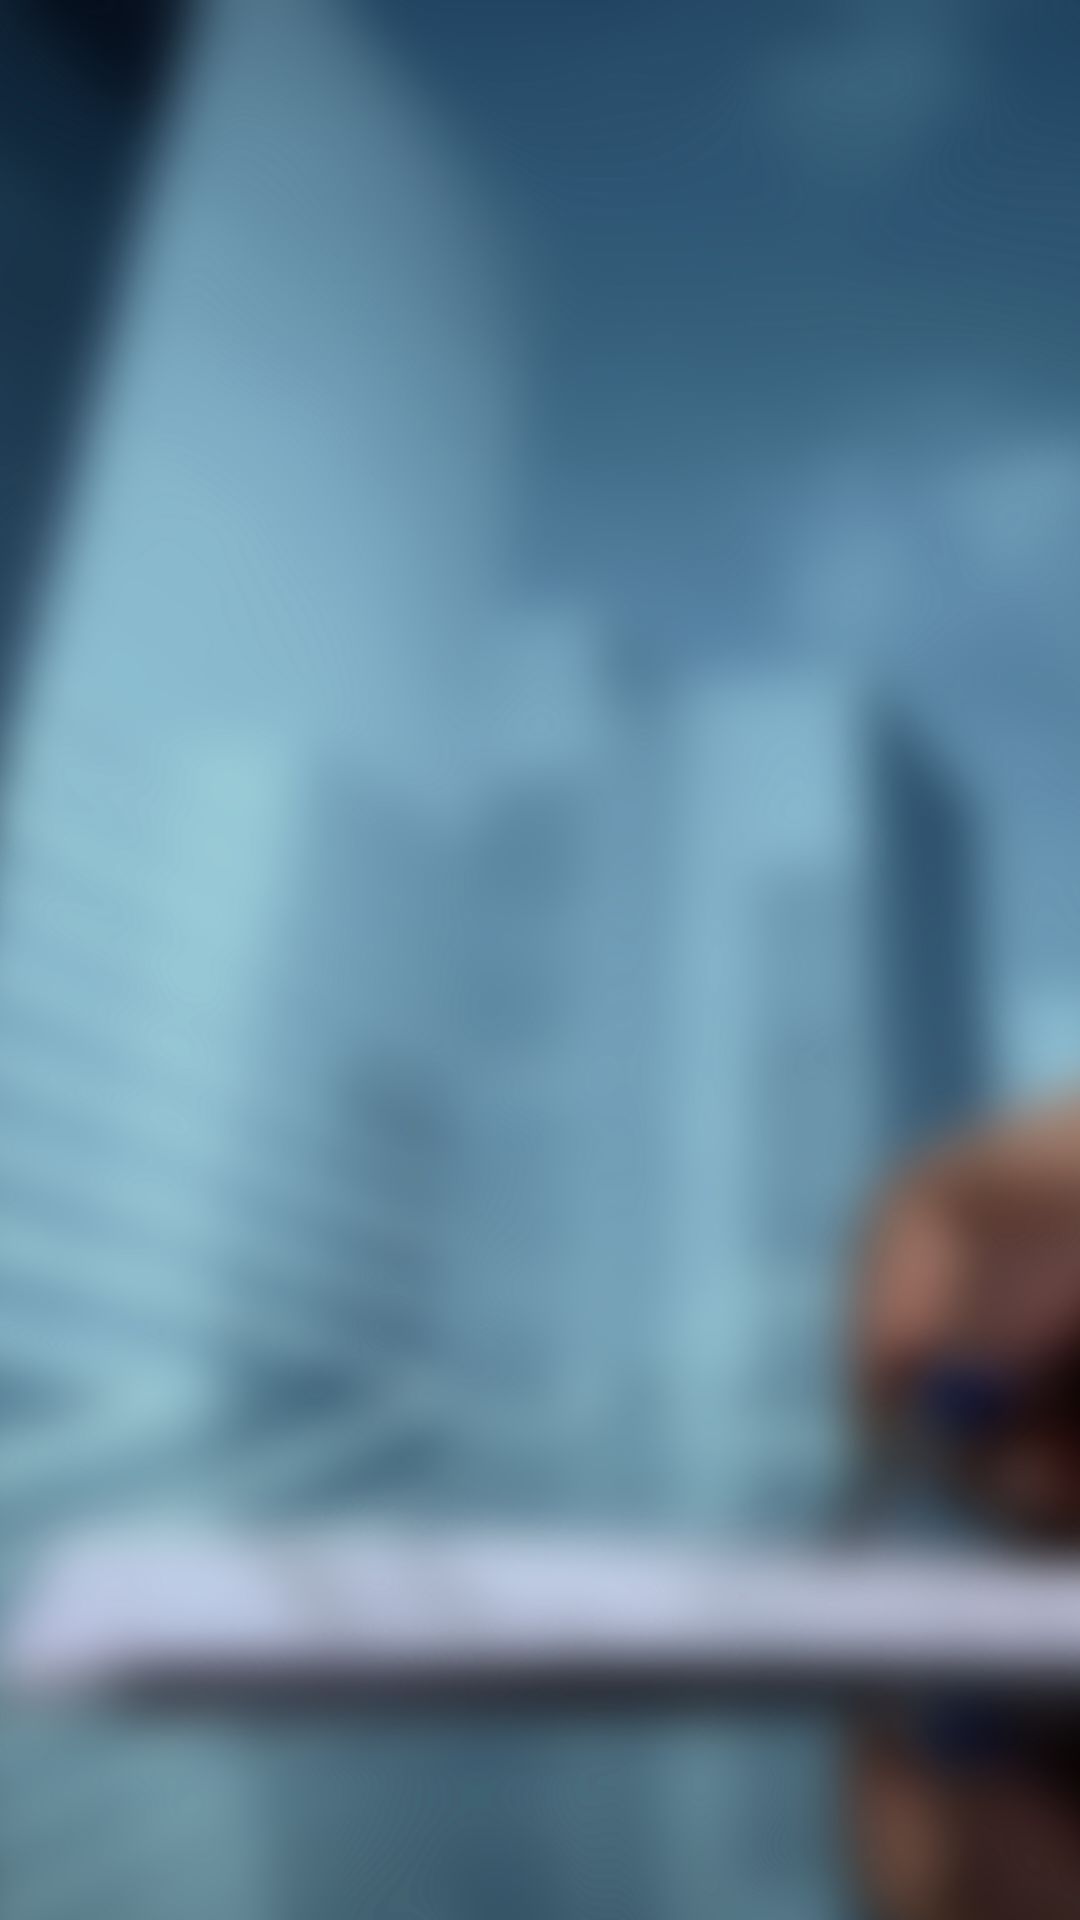

Produce the Android XML layout that renders to this screen, including the resource entries it uses.
<!-- AndroidManifest.xml: application theme AppTheme -->
<!-- res/layout/activity_main.xml -->
<LinearLayout xmlns:android="http://schemas.android.com/apk/res/android"
    xmlns:tools="http://schemas.android.com/tools"
    android:layout_width="match_parent"
    android:layout_height="match_parent"
    android:background="@drawable/bg"
    android:orientation="vertical" >
    <FrameLayout
        android:id="@+id/mian_fragment"
        android:layout_width="match_parent"
        android:layout_height="match_parent" >
    </FrameLayout>

</LinearLayout>
<!-- resources referenced by this layout -->
<resources>
  <!-- drawable bg: png bitmap (drawable-hdpi, 464441 bytes) -->
  <style name="AppTheme" parent="Theme.AppCompat.Light.NoActionBar">
          <item name="android:button">@style/MyButton</item>
      </style>
  <style name="MyButton" parent="Base.TextAppearance.AppCompat.Button">
          <item name="android:background">@color/btn_color</item>
          <item name="android:textColor">@color/white</item>
      </style>
  <color name="btn_color">#9fbe3c</color>
  <color name="white">#FFFFFF</color>
</resources>
